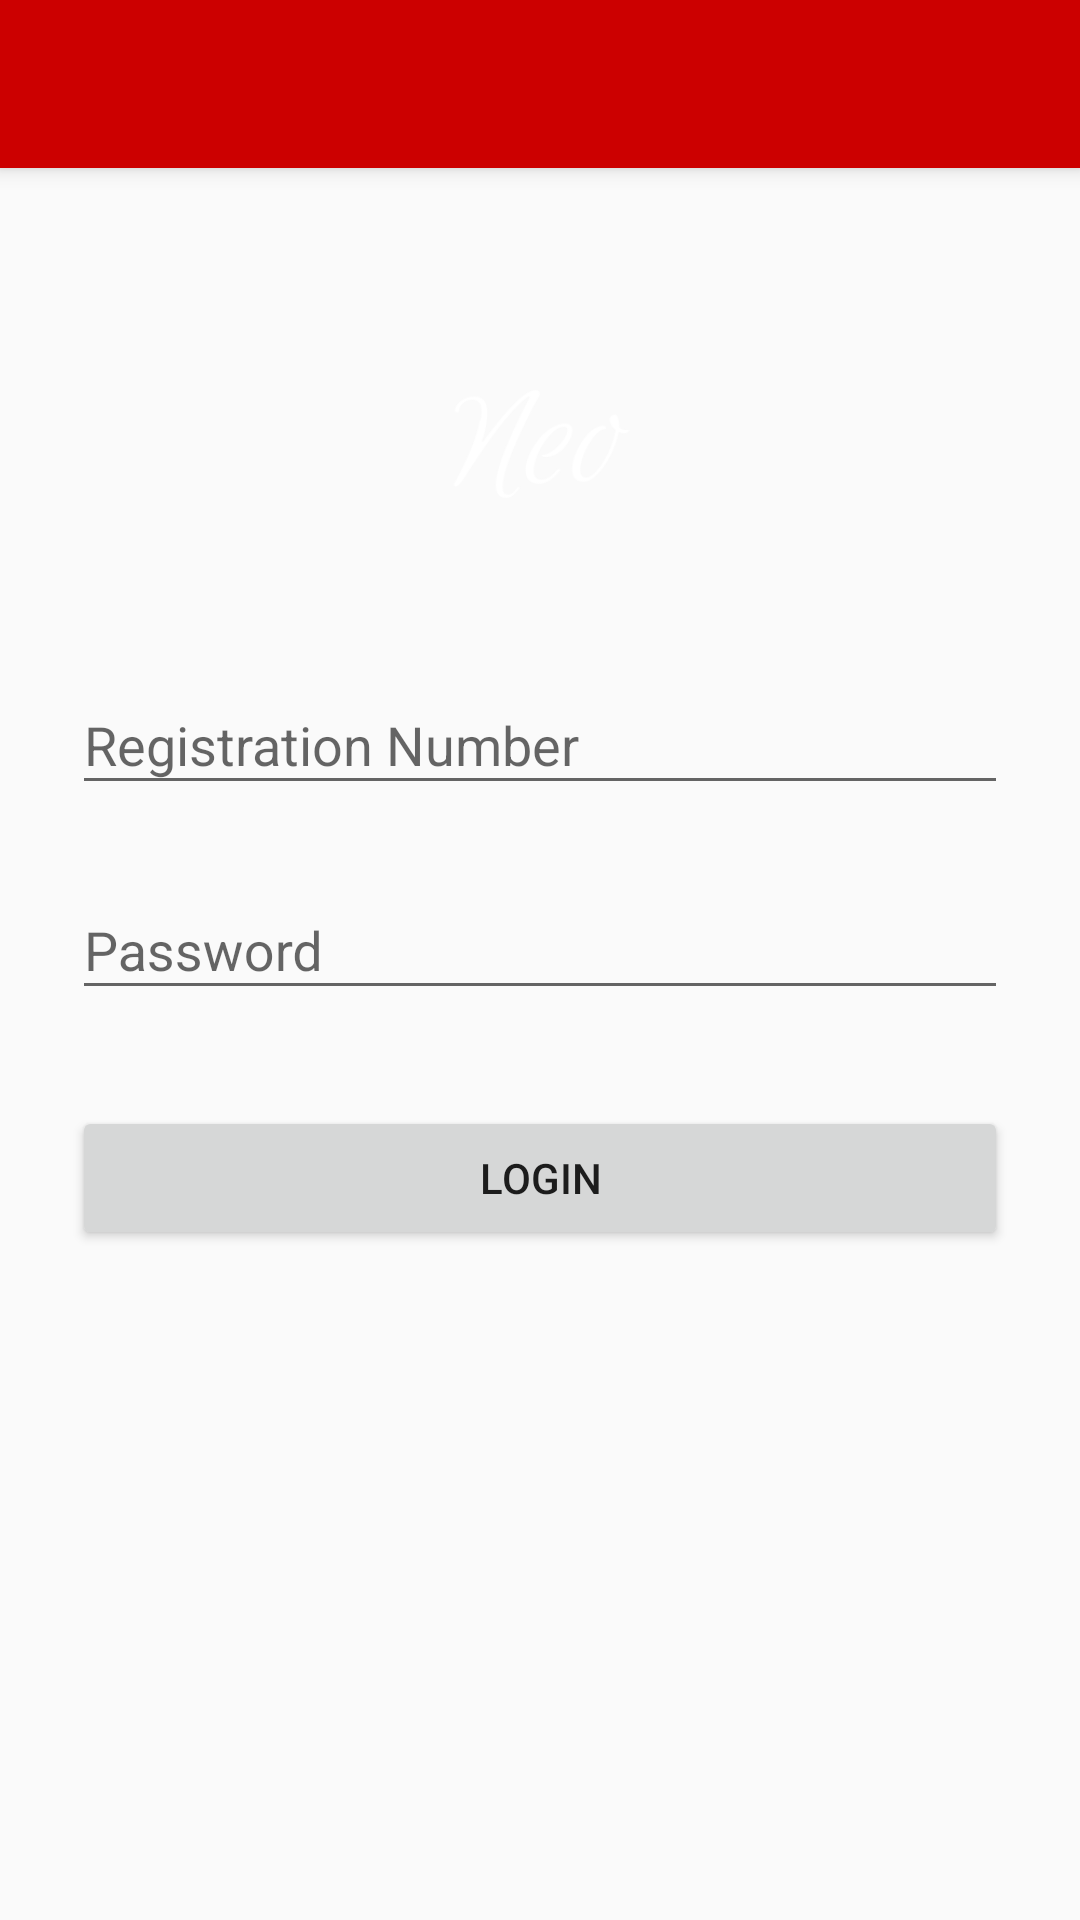

Android layout source for this screen:
<!-- AndroidManifest.xml: application theme AppTheme -->
<!-- res/layout/activity_login.xml -->
<?xml version="1.0" encoding="utf-8"?>
<LinearLayout android:layout_width="match_parent"
    android:layout_height="match_parent"
    android:orientation="vertical"
    xmlns:android="http://schemas.android.com/apk/res/android"
    xmlns:tools="http://schemas.android.com/tools"
    xmlns:app="http://schemas.android.com/apk/res-auto">
    <android.support.v7.widget.Toolbar
        android:id="@+id/login_toolbar"
        android:layout_width="match_parent"
        android:layout_height="?attr/actionBarSize"
        android:background="@android:color/holo_red_dark"
        android:elevation="4dp"

        android:theme="@style/ThemeOverlay.AppCompat.ActionBar"
        app:popupTheme="@style/ThemeOverlay.AppCompat.Dark"
        tools:targetApi="lollipop" />
<ScrollView xmlns:android="http://schemas.android.com/apk/res/android"
    android:layout_width="fill_parent"
    android:layout_height="fill_parent"

    android:fitsSystemWindows="true">

    <LinearLayout
        android:orientation="vertical"
        android:layout_width="match_parent"
        android:layout_height="wrap_content"
        android:paddingTop="56dp"
        android:paddingLeft="24dp"
        android:paddingRight="24dp">


        <ImageView android:src="@drawable/logo"
            android:layout_width="wrap_content"
            android:layout_height="72dp"
            android:layout_marginBottom="24dp"
            android:layout_gravity="center_horizontal" />

        
        <android.support.design.widget.TextInputLayout
            android:layout_width="match_parent"
            android:layout_height="wrap_content"
            android:layout_marginTop="8dp"
            android:layout_marginBottom="8dp">

            <EditText
                android:id="@+id/input_rn"
                android:layout_width="match_parent"
                android:layout_height="wrap_content"
                android:hint="Registration Number"
                android:inputType="text" />
        </android.support.design.widget.TextInputLayout>

        
        <android.support.design.widget.TextInputLayout
            android:layout_width="match_parent"
            android:layout_height="wrap_content"
            android:layout_marginTop="8dp"
            android:layout_marginBottom="8dp">
            <EditText android:id="@+id/input_password_login"
                android:layout_width="match_parent"
                android:layout_height="wrap_content"
                android:inputType="textPassword"
                android:hint="Password"/>
        </android.support.design.widget.TextInputLayout>

        <android.support.v7.widget.AppCompatButton
            android:id="@+id/btn_login"
            android:layout_width="fill_parent"
            android:layout_height="wrap_content"
            android:layout_marginTop="24dp"
            android:layout_marginBottom="24dp"
            android:padding="12dp"
            android:text="Login"/>


    </LinearLayout>
</ScrollView>
</LinearLayout>
<!-- resources referenced by this layout -->
<resources>
  <!-- drawable logo: png bitmap (drawable, 5908 bytes) -->
  <style name="AppTheme" parent="Theme.AppCompat.Light.DarkActionBar">
          
          <item name="colorPrimary">@color/colorPrimary</item>
          <item name="colorPrimaryDark">@color/colorPrimaryDark</item>
          <item name="colorAccent">@color/colorAccent</item>
          <item name="windowActionBar">false</item>
          <item name="windowNoTitle">true</item>
      </style>
  <!-- not gathered from this repository: default colours our renderer supplied (Android Studio template values) -->
  <color name="colorPrimary">#FF6200EE</color>
  <color name="colorPrimaryDark">#FF3700B3</color>
  <color name="colorAccent">#FF03DAC5</color>
</resources>
